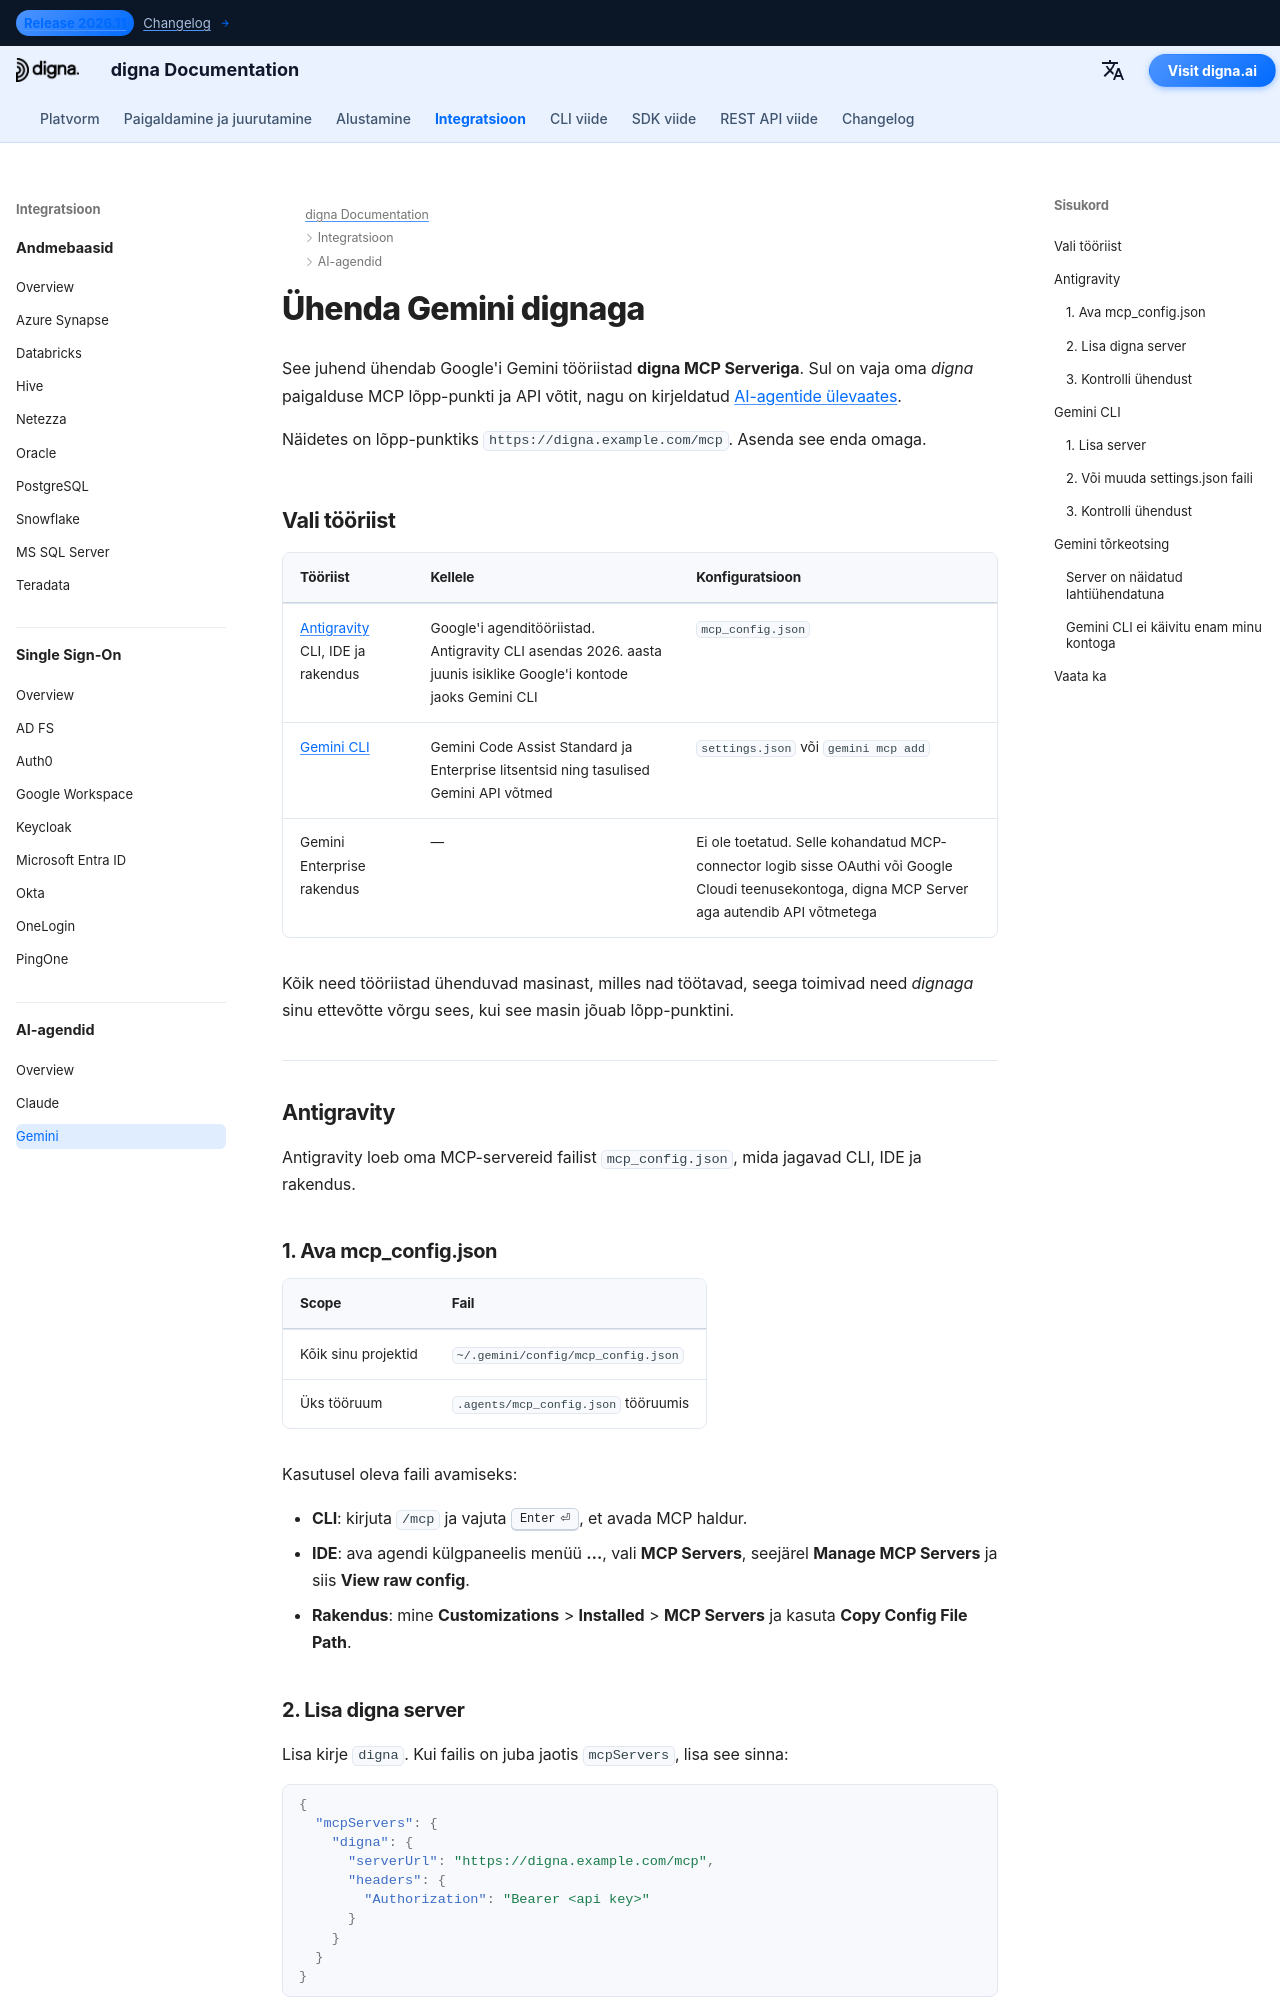

repository: dignaai/digna-docs · page: et/ai_agents/gemini_mcp_guide/index.html · generator: mkdocs

---
title: Gemini – ühenda Antigravity ja Gemini CLI MCP kaudu dignaga | digna dokumentatsioon
description: Ühenda Google'i Gemini tööriistad dignaga digna MCP Serveri kaudu — Antigravity CLI, IDE ja rakendus mcp_config.json failiga ning Gemini CLI settings.json failiga või käsuga gemini mcp add, API võti Authorization päises.
image: /assets/logo_square.png
keywords: Gemini MCP, Antigravity MCP, Antigravity CLI, agy, Gemini CLI MCP, mcp_config.json, digna MCP server, Authorization Bearer, digna API võti
---

# Ühenda Gemini dignaga

See juhend ühendab Google'i Gemini tööriistad **digna MCP Serveriga**. Sul on vaja oma *digna*
paigalduse MCP lõpp-punkti ja API võtit, nagu on kirjeldatud [AI-agentide ülevaates](overview.md).

Näidetes on lõpp-punktiks `https://digna.example.com/mcp`. Asenda see enda omaga.

## Vali tööriist {: #choose-your-tool }

| Tööriist | Kellele | Konfiguratsioon |
|---|---|---|
| [Antigravity](#antigravity) CLI, IDE ja rakendus | Google'i agenditööriistad. Antigravity CLI asendas 2026. aasta juunis isiklike Google'i kontode jaoks Gemini CLI | `mcp_config.json` |
| [Gemini CLI](#gemini-cli) | Gemini Code Assist Standard ja Enterprise litsentsid ning tasulised Gemini API võtmed | `settings.json` või `gemini mcp add` |
| Gemini Enterprise rakendus | — | Ei ole toetatud. Selle kohandatud MCP-connector logib sisse OAuthi või Google Cloudi teenusekontoga, digna MCP Server aga autendib API võtmetega |

Kõik need tööriistad ühenduvad masinast, milles nad töötavad, seega toimivad need *dignaga* sinu
ettevõtte võrgu sees, kui see masin jõuab lõpp-punktini.

---

## Antigravity {: #antigravity }

Antigravity loeb oma MCP-servereid failist `mcp_config.json`, mida jagavad CLI, IDE ja rakendus.

### 1. Ava mcp_config.json {: #1-open-mcp-config-json }

| Scope | Fail |
|---|---|
| Kõik sinu projektid | `~/.gemini/config/mcp_config.json` |
| Üks tööruum | `.agents/mcp_config.json` tööruumis |

Kasutusel oleva faili avamiseks:

- **CLI**: kirjuta `/mcp` ja vajuta ++enter++, et avada MCP haldur.
- **IDE**: ava agendi külgpaneelis menüü **…**, vali **MCP Servers**, seejärel
  **Manage MCP Servers** ja siis **View raw config**.
- **Rakendus**: mine **Customizations** > **Installed** > **MCP Servers** ja kasuta
  **Copy Config File Path**.
